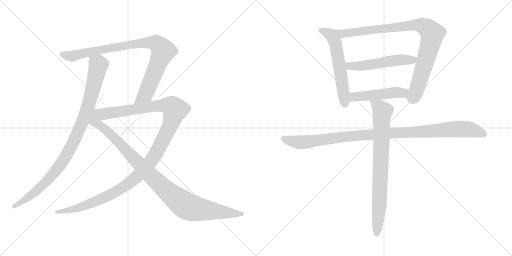
t = 0.00 s
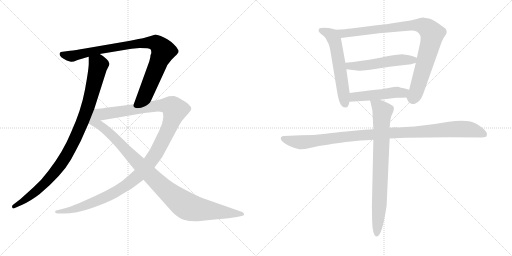
t = 1.97 s
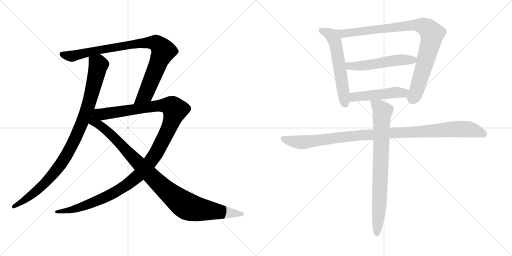
t = 3.93 s
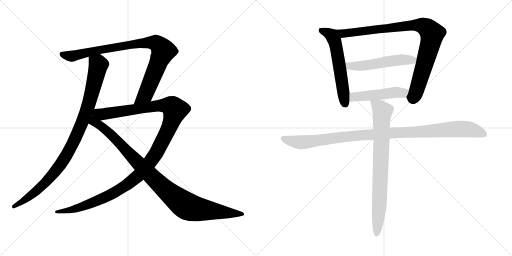
t = 5.90 s
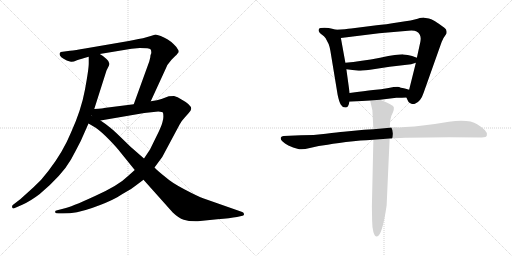
t = 7.87 s
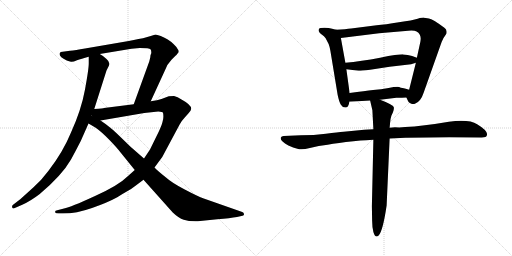
t = 9.84 s

The animated SVG that drew these frames (rendered in a browser with its animation timeline set to each time). Animation: 10 CSS @keyframes rules; one cycle of 9.84 s.

<svg version="1.1" viewBox="0 0 2048 1024" xmlns="http://www.w3.org/2000/svg">
  <g stroke="lightgray" stroke-dasharray="1,1" stroke-width="1" transform="scale(4, 4)">
    <line x1="0" y1="0" x2="256" y2="256"></line>
    <line x1="256" y1="0" x2="0" y2="256"></line>
    <line x1="128" y1="0" x2="128" y2="256"></line>
    <line x1="0" y1="128" x2="256" y2="128"></line>
    <line x1="256" y1="0" x2="512" y2="256"></line>
    <line x1="512" y1="0" x2="256" y2="256"></line>
    <line x1="384" y1="0" x2="384" y2="256"></line>
    <line x1="256" y1="128" x2="512" y2="128"></line>
  </g>
<g transform="scale(1, -1) translate(0, -850)">
   <style type="text/css">
    @keyframes keyframes0 {
      from {
       stroke: black;
       stroke-dashoffset: 979;
       stroke-width: 128;
       }
       76% {
       animation-timing-function: step-end;
       stroke: black;
       stroke-dashoffset: 0;
       stroke-width: 128;
       }
       to {
       stroke: black;
       stroke-width: 1024;
       }
       }
       #make-me-a-hanzi-animation-0 {
         animation: keyframes0 1.046712s both;
         animation-delay: 0.000000s;
         animation-timing-function: linear;
       }
    @keyframes keyframes1 {
      from {
       stroke: black;
       stroke-dashoffset: 920;
       stroke-width: 128;
       }
       75% {
       animation-timing-function: step-end;
       stroke: black;
       stroke-dashoffset: 0;
       stroke-width: 128;
       }
       to {
       stroke: black;
       stroke-width: 1024;
       }
       }
       #make-me-a-hanzi-animation-1 {
         animation: keyframes1 0.998698s both;
         animation-delay: 1.046712s;
         animation-timing-function: linear;
       }
    @keyframes keyframes2 {
      from {
       stroke: black;
       stroke-dashoffset: 1246;
       stroke-width: 128;
       }
       80% {
       animation-timing-function: step-end;
       stroke: black;
       stroke-dashoffset: 0;
       stroke-width: 128;
       }
       to {
       stroke: black;
       stroke-width: 1024;
       }
       }
       #make-me-a-hanzi-animation-2 {
         animation: keyframes2 1.263997s both;
         animation-delay: 2.045410s;
         animation-timing-function: linear;
       }
    @keyframes keyframes3 {
      from {
       stroke: black;
       stroke-dashoffset: 1021;
       stroke-width: 128;
       }
       77% {
       animation-timing-function: step-end;
       stroke: black;
       stroke-dashoffset: 0;
       stroke-width: 128;
       }
       to {
       stroke: black;
       stroke-width: 1024;
       }
       }
       #make-me-a-hanzi-animation-3 {
         animation: keyframes3 1.080892s both;
         animation-delay: 3.309407s;
         animation-timing-function: linear;
       }
    @keyframes keyframes4 {
      from {
       stroke: black;
       stroke-dashoffset: 584;
       stroke-width: 128;
       }
       66% {
       animation-timing-function: step-end;
       stroke: black;
       stroke-dashoffset: 0;
       stroke-width: 128;
       }
       to {
       stroke: black;
       stroke-width: 1024;
       }
       }
       #make-me-a-hanzi-animation-4 {
         animation: keyframes4 0.725260s both;
         animation-delay: 4.390299s;
         animation-timing-function: linear;
       }
    @keyframes keyframes5 {
      from {
       stroke: black;
       stroke-dashoffset: 929;
       stroke-width: 128;
       }
       75% {
       animation-timing-function: step-end;
       stroke: black;
       stroke-dashoffset: 0;
       stroke-width: 128;
       }
       to {
       stroke: black;
       stroke-width: 1024;
       }
       }
       #make-me-a-hanzi-animation-5 {
         animation: keyframes5 1.006022s both;
         animation-delay: 5.115559s;
         animation-timing-function: linear;
       }
    @keyframes keyframes6 {
      from {
       stroke: black;
       stroke-dashoffset: 533;
       stroke-width: 128;
       }
       63% {
       animation-timing-function: step-end;
       stroke: black;
       stroke-dashoffset: 0;
       stroke-width: 128;
       }
       to {
       stroke: black;
       stroke-width: 1024;
       }
       }
       #make-me-a-hanzi-animation-6 {
         animation: keyframes6 0.683757s both;
         animation-delay: 6.121581s;
         animation-timing-function: linear;
       }
    @keyframes keyframes7 {
      from {
       stroke: black;
       stroke-dashoffset: 491;
       stroke-width: 128;
       }
       62% {
       animation-timing-function: step-end;
       stroke: black;
       stroke-dashoffset: 0;
       stroke-width: 128;
       }
       to {
       stroke: black;
       stroke-width: 1024;
       }
       }
       #make-me-a-hanzi-animation-7 {
         animation: keyframes7 0.649577s both;
         animation-delay: 6.805338s;
         animation-timing-function: linear;
       }
    @keyframes keyframes8 {
      from {
       stroke: black;
       stroke-dashoffset: 1066;
       stroke-width: 128;
       }
       78% {
       animation-timing-function: step-end;
       stroke: black;
       stroke-dashoffset: 0;
       stroke-width: 128;
       }
       to {
       stroke: black;
       stroke-width: 1024;
       }
       }
       #make-me-a-hanzi-animation-8 {
         animation: keyframes8 1.117513s both;
         animation-delay: 7.454915s;
         animation-timing-function: linear;
       }
    @keyframes keyframes9 {
      from {
       stroke: black;
       stroke-dashoffset: 801;
       stroke-width: 128;
       }
       72% {
       animation-timing-function: step-end;
       stroke: black;
       stroke-dashoffset: 0;
       stroke-width: 128;
       }
       to {
       stroke: black;
       stroke-width: 1024;
       }
       }
       #make-me-a-hanzi-animation-9 {
         animation: keyframes9 0.901855s both;
         animation-delay: 8.572428s;
         animation-timing-function: linear;
       }
</style>
<path d="M 355.0 623.0 L 355.0 597.0 Q 355.0 574.0 340.0 492.0 Q 325.0 410.0 284.0 320.0 Q 252.0 242.0 194.0 167.0 Q 166.0 129.0 133.0 100.0 L 81.0 53.0 L 51.0 30.0 Q 47.0 26.0 49.0 20.0 Q 51.0 14.0 57.0 17.0 L 89.0 31.0 Q 121.0 45.0 159.0 74.0 Q 248.0 149.0 284.0 212.0 Q 302.0 245.0 323.0 286.0 L 354.0 356.0 L 377.0 414.0 L 426.0 568.0 L 436.0 588.0 Q 442.0 600.0 426.0 614.0 Q 411.0 628.0 399.0 634.0 C 374.0 651.0 355.0 653.0 355.0 623.0 Z" fill="lightgray"></path> 
<path d="M 515.0 686.0 L 340.0 656.0 Q 301.0 649.0 280.0 647.0 L 243.0 642.0 Q 238.0 639.0 238.0 634.0 Q 238.0 622.0 267.0 608.0 Q 277.0 604.0 284.0 603.0 Q 292.0 602.0 308.0 609.0 Q 324.0 615.0 355.0 623.0 L 399.0 634.0 L 526.0 655.0 L 559.0 658.0 Q 598.0 658.0 602.0 653.0 Q 606.0 647.0 605.0 637.0 Q 601.0 630.0 601.0 620.0 L 597.0 604.0 L 535.0 433.0 C 525.0 405.0 590.0 418.0 603.0 445.0 L 660.0 569.0 Q 666.0 590.0 686.0 611.0 L 702.0 627.0 Q 705.0 629.0 711.0 637.0 Q 719.0 644.0 711.0 653.0 Q 707.0 662.0 695.0 673.0 Q 684.0 684.0 671.0 692.0 Q 659.0 700.0 643.0 706.0 Q 627.0 712.0 622.0 712.0 L 603.0 706.0 Q 584.0 700.0 572.0 697.0 L 554.0 694.0 Q 536.0 690.0 515.0 686.0 Z" fill="lightgray"></path> 
<path d="M 539.0 170.0 L 511.0 145.0 Q 474.0 108.0 378.0 65.0 Q 282.0 21.0 256.0 16.0 L 229.0 9.0 Q 218.0 7.0 221.0 0.0 Q 222.0 -4.0 235.0 -4.0 L 252.0 -4.0 Q 306.0 -4.0 368.0 18.0 Q 431.0 40.0 469.0 61.0 Q 489.0 74.0 507.0 84.0 Q 526.0 94.0 542.0 107.0 L 574.0 131.0 L 618.0 180.0 L 649.0 222.0 L 718.0 351.0 Q 728.0 369.0 739.0 380.0 L 755.0 398.0 Q 764.0 408.0 765.0 415.0 Q 765.0 431.0 726.0 452.0 Q 710.0 463.0 696.0 466.0 L 675.0 465.0 L 646.0 454.0 Q 631.0 448.0 603.0 445.0 L 535.0 433.0 L 416.0 418.0 Q 415.0 417.0 377.0 414.0 C 347.0 411.0 372.0 363.0 402.0 368.0 L 577.0 398.0 L 633.0 404.0 Q 650.0 403.0 652.0 399.0 Q 656.0 381.0 650.0 362.0 Q 645.0 342.0 625.0 303.0 L 600.0 252.0 L 576.0 216.0 L 539.0 170.0 Z" fill="lightgray"></path> 
<path d="M 354.0 356.0 L 383.0 339.0 Q 407.0 322.0 438.0 290.0 Q 469.0 258.0 484.0 238.0 L 539.0 170.0 L 574.0 131.0 L 691.0 0.0 Q 714.0 -22.0 735.0 -29.0 Q 756.0 -36.0 791.0 -35.0 L 869.0 -27.0 Q 921.0 -23.0 948.0 -18.0 L 970.0 -13.0 Q 977.0 -12.0 976.0 -6.0 Q 975.0 0.0 969.0 2.0 L 815.0 56.0 Q 792.0 64.0 739.0 92.0 Q 687.0 119.0 664.0 140.0 Q 631.0 166.0 618.0 180.0 L 576.0 216.0 L 521.0 264.0 L 482.0 302.0 Q 447.0 336.0 435.0 344.0 Q 423.0 354.0 402.0 368.0 C 342.0 410.0 279.0 400.0 354.0 356.0 Z" fill="lightgray"></path> 
<path d="M 1344.5 731.5 L 1328.5 735.5 Q 1316.5 739.5 1297.5 739.5 Q 1278.5 739.5 1276.5 735.5 Q 1268.5 724.5 1289.5 710.5 Q 1295.5 706.5 1302.5 697.5 L 1314.5 674.5 Q 1319.5 661.5 1321.5 647.5 L 1350.5 471.5 Q 1356.5 442.5 1363.5 431.5 Q 1370.5 419.5 1382.5 420.5 Q 1394.5 420.5 1397.5 443.5 L 1398.5 478.5 L 1385.5 573.5 L 1381.5 599.5 L 1363.5 698.5 C 1358.5 728.5 1358.5 728.5 1344.5 731.5 Z" fill="lightgray"></path> 
<path d="M 1625.5 460.5 L 1632.5 445.5 Q 1634.5 440.5 1643.5 436.5 Q 1652.5 432.5 1661.5 436.5 Q 1683.5 445.5 1694.5 479.5 L 1760.5 665.5 Q 1767.5 686.5 1773.5 697.5 L 1785.5 715.5 Q 1789.5 732.5 1777.5 739.5 Q 1730.5 774.5 1715.5 776.5 L 1696.5 779.5 Q 1693.5 780.5 1670.5 775.5 Q 1651.5 769.5 1595.5 761.5 Q 1540.5 752.5 1506.5 749.5 L 1404.5 736.5 Q 1383.5 733.5 1344.5 731.5 C 1314.5 729.5 1333.5 694.5 1363.5 698.5 L 1516.5 717.5 L 1632.5 727.5 Q 1657.5 729.5 1666.5 724.5 Q 1687.5 712.5 1681.5 683.5 L 1667.5 619.5 L 1663.5 599.5 L 1636.5 491.5 C 1629.5 462.5 1623.5 464.5 1625.5 460.5 Z" fill="lightgray"></path> 
<path d="M 1667.5 619.5 L 1648.5 626.5 Q 1630.5 631.5 1613.5 632.5 Q 1597.5 633.5 1520.5 619.5 Q 1443.5 605.5 1381.5 599.5 C 1351.5 596.5 1355.5 577.5 1385.5 573.5 L 1434.5 567.5 Q 1436.5 566.5 1480.5 571.5 L 1558.5 583.5 L 1644.5 593.5 L 1663.5 599.5 C 1692.5 608.5 1694.5 609.5 1667.5 619.5 Z" fill="lightgray"></path> 
<path d="M 1520.5 451.5 L 1585.5 459.5 Q 1609.5 459.5 1625.5 460.5 C 1655.5 462.5 1665.5 483.5 1636.5 491.5 L 1619.5 496.5 Q 1598.5 500.5 1596.5 502.5 Q 1584.5 504.5 1554.5 498.5 Q 1524.5 492.5 1492.5 490.5 Q 1461.5 487.5 1398.5 478.5 C 1368.5 474.5 1367.5 441.5 1397.5 443.5 L 1480.5 448.5 L 1520.5 451.5 Z" fill="lightgray"></path> 
<path d="M 1493.5 333.5 L 1456.5 331.5 L 1374.5 323.5 Q 1352.5 321.5 1303.5 315.5 Q 1255.5 309.5 1203.5 309.5 L 1134.5 306.5 Q 1125.5 305.5 1123.5 300.5 Q 1118.5 286.5 1153.5 268.5 Q 1173.5 259.5 1189.5 255.5 Q 1205.5 248.5 1239.5 258.5 Q 1274.5 267.5 1310.5 271.5 Q 1351.5 279.5 1413.5 285.5 Q 1475.5 291.5 1493.5 291.5 L 1558.5 296.5 L 1621.5 299.5 L 1714.5 300.5 Q 1748.5 301.5 1796.5 301.5 L 1926.5 300.5 Q 1946.5 300.5 1947.5 309.5 Q 1953.5 326.5 1908.5 353.5 Q 1877.5 373.5 1795.5 363.5 Q 1690.5 345.5 1620.5 342.5 L 1596.5 340.5 Q 1568.5 341.5 1558.5 339.5 L 1493.5 333.5 Z" fill="lightgray"></path> 
<path d="M 1480.5 448.5 L 1489.5 409.5 L 1493.5 333.5 L 1493.5 291.5 L 1487.5 25.5 L 1488.5 -31.5 Q 1488.5 -56.5 1493.5 -77.5 Q 1501.5 -104.5 1514.5 -91.5 Q 1531.5 -73.5 1546.5 28.5 L 1558.5 296.5 L 1558.5 339.5 L 1560.5 360.5 Q 1561.5 375.5 1565.5 387.5 L 1571.5 400.5 Q 1576.5 414.5 1575.5 420.5 Q 1575.5 430.5 1520.5 451.5 C 1492.5 462.5 1475.5 469.5 1480.5 448.5 Z" fill="lightgray"></path> 
      <clipPath id="make-me-a-hanzi-clip-0">
      <path d="M 355.0 623.0 L 355.0 597.0 Q 355.0 574.0 340.0 492.0 Q 325.0 410.0 284.0 320.0 Q 252.0 242.0 194.0 167.0 Q 166.0 129.0 133.0 100.0 L 81.0 53.0 L 51.0 30.0 Q 47.0 26.0 49.0 20.0 Q 51.0 14.0 57.0 17.0 L 89.0 31.0 Q 121.0 45.0 159.0 74.0 Q 248.0 149.0 284.0 212.0 Q 302.0 245.0 323.0 286.0 L 354.0 356.0 L 377.0 414.0 L 426.0 568.0 L 436.0 588.0 Q 442.0 600.0 426.0 614.0 Q 411.0 628.0 399.0 634.0 C 374.0 651.0 355.0 653.0 355.0 623.0 Z" fill="lightgray"></path>
      </clipPath>
      <path clip-path="url(#make-me-a-hanzi-clip-0)" d="M 364.0 617.0 L 394.0 590.0 L 350.0 416.0 L 298.0 290.0 L 254.0 209.0 L 193.0 131.0 L 155.0 93.0 L 55.0 24.0 " fill="none" id="make-me-a-hanzi-animation-0" stroke-dasharray="851 1702" stroke-linecap="round"></path>

      <clipPath id="make-me-a-hanzi-clip-1">
      <path d="M 515.0 686.0 L 340.0 656.0 Q 301.0 649.0 280.0 647.0 L 243.0 642.0 Q 238.0 639.0 238.0 634.0 Q 238.0 622.0 267.0 608.0 Q 277.0 604.0 284.0 603.0 Q 292.0 602.0 308.0 609.0 Q 324.0 615.0 355.0 623.0 L 399.0 634.0 L 526.0 655.0 L 559.0 658.0 Q 598.0 658.0 602.0 653.0 Q 606.0 647.0 605.0 637.0 Q 601.0 630.0 601.0 620.0 L 597.0 604.0 L 535.0 433.0 C 525.0 405.0 590.0 418.0 603.0 445.0 L 660.0 569.0 Q 666.0 590.0 686.0 611.0 L 702.0 627.0 Q 705.0 629.0 711.0 637.0 Q 719.0 644.0 711.0 653.0 Q 707.0 662.0 695.0 673.0 Q 684.0 684.0 671.0 692.0 Q 659.0 700.0 643.0 706.0 Q 627.0 712.0 622.0 712.0 L 603.0 706.0 Q 584.0 700.0 572.0 697.0 L 554.0 694.0 Q 536.0 690.0 515.0 686.0 Z" fill="lightgray"></path>
      </clipPath>
      <path clip-path="url(#make-me-a-hanzi-clip-1)" d="M 248.0 633.0 L 294.0 626.0 L 510.0 670.0 L 604.0 680.0 L 626.0 677.0 L 651.0 650.0 L 649.0 634.0 L 585.0 478.0 L 541.0 439.0 " fill="none" id="make-me-a-hanzi-animation-1" stroke-dasharray="792 1584" stroke-linecap="round"></path>

      <clipPath id="make-me-a-hanzi-clip-2">
      <path d="M 539.0 170.0 L 511.0 145.0 Q 474.0 108.0 378.0 65.0 Q 282.0 21.0 256.0 16.0 L 229.0 9.0 Q 218.0 7.0 221.0 0.0 Q 222.0 -4.0 235.0 -4.0 L 252.0 -4.0 Q 306.0 -4.0 368.0 18.0 Q 431.0 40.0 469.0 61.0 Q 489.0 74.0 507.0 84.0 Q 526.0 94.0 542.0 107.0 L 574.0 131.0 L 618.0 180.0 L 649.0 222.0 L 718.0 351.0 Q 728.0 369.0 739.0 380.0 L 755.0 398.0 Q 764.0 408.0 765.0 415.0 Q 765.0 431.0 726.0 452.0 Q 710.0 463.0 696.0 466.0 L 675.0 465.0 L 646.0 454.0 Q 631.0 448.0 603.0 445.0 L 535.0 433.0 L 416.0 418.0 Q 415.0 417.0 377.0 414.0 C 347.0 411.0 372.0 363.0 402.0 368.0 L 577.0 398.0 L 633.0 404.0 Q 650.0 403.0 652.0 399.0 Q 656.0 381.0 650.0 362.0 Q 645.0 342.0 625.0 303.0 L 600.0 252.0 L 576.0 216.0 L 539.0 170.0 Z" fill="lightgray"></path>
      </clipPath>
      <path clip-path="url(#make-me-a-hanzi-clip-2)" d="M 388.0 412.0 L 397.0 402.0 L 420.0 394.0 L 614.0 425.0 L 665.0 428.0 L 682.0 426.0 L 700.0 408.0 L 674.0 333.0 L 627.0 242.0 L 559.0 153.0 L 502.0 107.0 L 402.0 52.0 L 299.0 14.0 L 229.0 1.0 " fill="none" id="make-me-a-hanzi-animation-2" stroke-dasharray="1118 2236" stroke-linecap="round"></path>

      <clipPath id="make-me-a-hanzi-clip-3">
      <path d="M 354.0 356.0 L 383.0 339.0 Q 407.0 322.0 438.0 290.0 Q 469.0 258.0 484.0 238.0 L 539.0 170.0 L 574.0 131.0 L 691.0 0.0 Q 714.0 -22.0 735.0 -29.0 Q 756.0 -36.0 791.0 -35.0 L 869.0 -27.0 Q 921.0 -23.0 948.0 -18.0 L 970.0 -13.0 Q 977.0 -12.0 976.0 -6.0 Q 975.0 0.0 969.0 2.0 L 815.0 56.0 Q 792.0 64.0 739.0 92.0 Q 687.0 119.0 664.0 140.0 Q 631.0 166.0 618.0 180.0 L 576.0 216.0 L 521.0 264.0 L 482.0 302.0 Q 447.0 336.0 435.0 344.0 Q 423.0 354.0 402.0 368.0 C 342.0 410.0 279.0 400.0 354.0 356.0 Z" fill="lightgray"></path>
      </clipPath>
      <path clip-path="url(#make-me-a-hanzi-clip-3)" d="M 376.0 406.0 L 379.0 371.0 L 387.0 357.0 L 461.0 296.0 L 638.0 113.0 L 732.0 35.0 L 761.0 20.0 L 794.0 13.0 L 968.0 -6.0 " fill="none" id="make-me-a-hanzi-animation-3" stroke-dasharray="893 1786" stroke-linecap="round"></path>

      <clipPath id="make-me-a-hanzi-clip-4">
      <path d="M 1344.5 731.5 L 1328.5 735.5 Q 1316.5 739.5 1297.5 739.5 Q 1278.5 739.5 1276.5 735.5 Q 1268.5 724.5 1289.5 710.5 Q 1295.5 706.5 1302.5 697.5 L 1314.5 674.5 Q 1319.5 661.5 1321.5 647.5 L 1350.5 471.5 Q 1356.5 442.5 1363.5 431.5 Q 1370.5 419.5 1382.5 420.5 Q 1394.5 420.5 1397.5 443.5 L 1398.5 478.5 L 1385.5 573.5 L 1381.5 599.5 L 1363.5 698.5 C 1358.5 728.5 1358.5 728.5 1344.5 731.5 Z" fill="lightgray"></path>
      </clipPath>
      <path clip-path="url(#make-me-a-hanzi-clip-4)" d="M 1283.5 729.5 L 1326.5 708.5 L 1337.5 690.5 L 1380.5 435.5 " fill="none" id="make-me-a-hanzi-animation-4" stroke-dasharray="456 912" stroke-linecap="round"></path>

      <clipPath id="make-me-a-hanzi-clip-5">
      <path d="M 1625.5 460.5 L 1632.5 445.5 Q 1634.5 440.5 1643.5 436.5 Q 1652.5 432.5 1661.5 436.5 Q 1683.5 445.5 1694.5 479.5 L 1760.5 665.5 Q 1767.5 686.5 1773.5 697.5 L 1785.5 715.5 Q 1789.5 732.5 1777.5 739.5 Q 1730.5 774.5 1715.5 776.5 L 1696.5 779.5 Q 1693.5 780.5 1670.5 775.5 Q 1651.5 769.5 1595.5 761.5 Q 1540.5 752.5 1506.5 749.5 L 1404.5 736.5 Q 1383.5 733.5 1344.5 731.5 C 1314.5 729.5 1333.5 694.5 1363.5 698.5 L 1516.5 717.5 L 1632.5 727.5 Q 1657.5 729.5 1666.5 724.5 Q 1687.5 712.5 1681.5 683.5 L 1667.5 619.5 L 1663.5 599.5 L 1636.5 491.5 C 1629.5 462.5 1623.5 464.5 1625.5 460.5 Z" fill="lightgray"></path>
      </clipPath>
      <path clip-path="url(#make-me-a-hanzi-clip-5)" d="M 1353.5 729.5 L 1373.5 717.5 L 1660.5 750.5 L 1685.5 748.5 L 1710.5 736.5 L 1728.5 714.5 L 1719.5 668.5 L 1664.5 482.5 L 1653.5 461.5 L 1638.5 461.5 " fill="none" id="make-me-a-hanzi-animation-5" stroke-dasharray="801 1602" stroke-linecap="round"></path>

      <clipPath id="make-me-a-hanzi-clip-6">
      <path d="M 1667.5 619.5 L 1648.5 626.5 Q 1630.5 631.5 1613.5 632.5 Q 1597.5 633.5 1520.5 619.5 Q 1443.5 605.5 1381.5 599.5 C 1351.5 596.5 1355.5 577.5 1385.5 573.5 L 1434.5 567.5 Q 1436.5 566.5 1480.5 571.5 L 1558.5 583.5 L 1644.5 593.5 L 1663.5 599.5 C 1692.5 608.5 1694.5 609.5 1667.5 619.5 Z" fill="lightgray"></path>
      </clipPath>
      <path clip-path="url(#make-me-a-hanzi-clip-6)" d="M 1389.5 594.5 L 1398.5 586.5 L 1466.5 588.5 L 1535.5 602.5 L 1651.5 610.5 L 1660.5 615.5 " fill="none" id="make-me-a-hanzi-animation-6" stroke-dasharray="405 810" stroke-linecap="round"></path>

      <clipPath id="make-me-a-hanzi-clip-7">
      <path d="M 1520.5 451.5 L 1585.5 459.5 Q 1609.5 459.5 1625.5 460.5 C 1655.5 462.5 1665.5 483.5 1636.5 491.5 L 1619.5 496.5 Q 1598.5 500.5 1596.5 502.5 Q 1584.5 504.5 1554.5 498.5 Q 1524.5 492.5 1492.5 490.5 Q 1461.5 487.5 1398.5 478.5 C 1368.5 474.5 1367.5 441.5 1397.5 443.5 L 1480.5 448.5 L 1520.5 451.5 Z" fill="lightgray"></path>
      </clipPath>
      <path clip-path="url(#make-me-a-hanzi-clip-7)" d="M 1404.5 449.5 L 1417.5 462.5 L 1581.5 481.5 L 1611.5 478.5 L 1630.5 487.5 " fill="none" id="make-me-a-hanzi-animation-7" stroke-dasharray="363 726" stroke-linecap="round"></path>

      <clipPath id="make-me-a-hanzi-clip-8">
      <path d="M 1493.5 333.5 L 1456.5 331.5 L 1374.5 323.5 Q 1352.5 321.5 1303.5 315.5 Q 1255.5 309.5 1203.5 309.5 L 1134.5 306.5 Q 1125.5 305.5 1123.5 300.5 Q 1118.5 286.5 1153.5 268.5 Q 1173.5 259.5 1189.5 255.5 Q 1205.5 248.5 1239.5 258.5 Q 1274.5 267.5 1310.5 271.5 Q 1351.5 279.5 1413.5 285.5 Q 1475.5 291.5 1493.5 291.5 L 1558.5 296.5 L 1621.5 299.5 L 1714.5 300.5 Q 1748.5 301.5 1796.5 301.5 L 1926.5 300.5 Q 1946.5 300.5 1947.5 309.5 Q 1953.5 326.5 1908.5 353.5 Q 1877.5 373.5 1795.5 363.5 Q 1690.5 345.5 1620.5 342.5 L 1596.5 340.5 Q 1568.5 341.5 1558.5 339.5 L 1493.5 333.5 Z" fill="lightgray"></path>
      </clipPath>
      <path clip-path="url(#make-me-a-hanzi-clip-8)" d="M 1132.5 296.5 L 1205.5 280.5 L 1451.5 310.5 L 1826.5 334.5 L 1884.5 331.5 L 1935.5 313.5 " fill="none" id="make-me-a-hanzi-animation-8" stroke-dasharray="938 1876" stroke-linecap="round"></path>

      <clipPath id="make-me-a-hanzi-clip-9">
      <path d="M 1480.5 448.5 L 1489.5 409.5 L 1493.5 333.5 L 1493.5 291.5 L 1487.5 25.5 L 1488.5 -31.5 Q 1488.5 -56.5 1493.5 -77.5 Q 1501.5 -104.5 1514.5 -91.5 Q 1531.5 -73.5 1546.5 28.5 L 1558.5 296.5 L 1558.5 339.5 L 1560.5 360.5 Q 1561.5 375.5 1565.5 387.5 L 1571.5 400.5 Q 1576.5 414.5 1575.5 420.5 Q 1575.5 430.5 1520.5 451.5 C 1492.5 462.5 1475.5 469.5 1480.5 448.5 Z" fill="lightgray"></path>
      </clipPath>
      <path clip-path="url(#make-me-a-hanzi-clip-9)" d="M 1487.5 443.5 L 1521.5 418.5 L 1529.5 403.5 L 1518.5 53.5 L 1505.5 -81.5 " fill="none" id="make-me-a-hanzi-animation-9" stroke-dasharray="673 1346" stroke-linecap="round"></path>

</g>
</svg>
